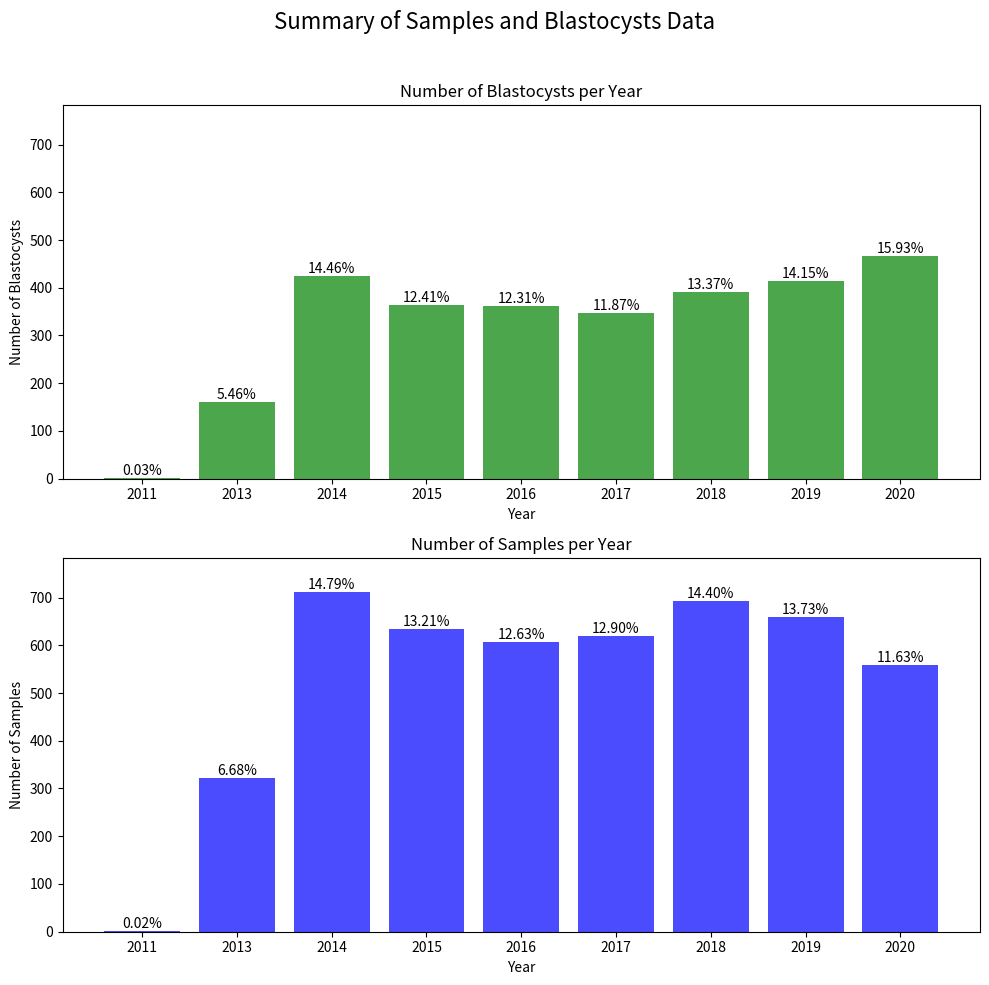
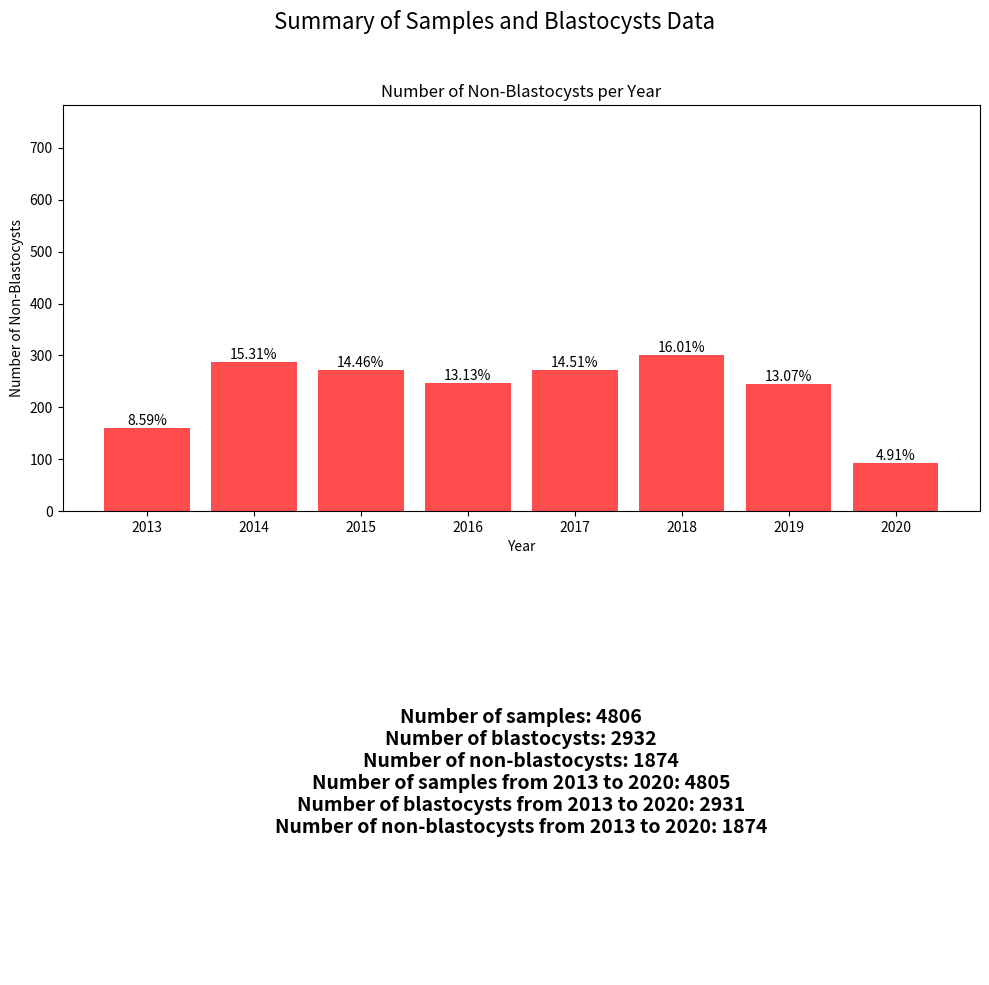

Reproduce these figures in Python, in order.
import pandas as pd
import matplotlib.pyplot as plt
import os

# Dati dell'output
samples_per_year = {'2011': 1, '2013': 321, '2014': 711, '2015': 635, '2016': 607, '2017': 620, '2018': 692, '2019': 660, '2020': 559}
blastocysts_per_year = {'2011': 1, '2013': 160, '2014': 424, '2015': 364, '2016': 361, '2017': 348, '2018': 392, '2019': 415, '2020': 467}
non_blastocysts_per_year = {'2013': 161, '2014': 287, '2015': 271, '2016': 246, '2017': 272, '2018': 300, '2019': 245, '2020': 92}

# Convertiamo i dati in dataframe per facilitare la creazione del grafico
df_samples_per_year = pd.DataFrame(list(samples_per_year.items()), columns=['Year', 'Samples'])
df_blastocysts_per_year = pd.DataFrame(list(blastocysts_per_year.items()), columns=['Year', 'Blastocysts'])
df_non_blastocysts_per_year = pd.DataFrame(list(non_blastocysts_per_year.items()), columns=['Year', 'Non-Blastocysts'])

# Calcolare le percentuali
df_samples_per_year['Percentage'] = df_samples_per_year['Samples'] / df_samples_per_year['Samples'].sum() * 100
df_blastocysts_per_year['Percentage'] = df_blastocysts_per_year['Blastocysts'] / df_blastocysts_per_year['Blastocysts'].sum() * 100
df_non_blastocysts_per_year['Percentage'] = df_non_blastocysts_per_year['Non-Blastocysts'] / df_non_blastocysts_per_year['Non-Blastocysts'].sum() * 100

# Prima figura: Samples e Blastocysts
fig1, axs1 = plt.subplots(2, 1, figsize=(10, 10))
fig1.suptitle('Summary of Samples and Blastocysts Data', fontsize=16)

# Impostare lo stesso limite y per i bar plot
max_y1 = max(df_samples_per_year['Samples'].max(), df_blastocysts_per_year['Blastocysts'].max())

# Numero di campioni per anno
bars1 = axs1[1].bar(df_samples_per_year['Year'], df_samples_per_year['Samples'], color='blue', alpha=0.7)
axs1[1].set_title('Number of Samples per Year')
axs1[1].set_xlabel('Year')
axs1[1].set_ylabel('Number of Samples')
axs1[1].set_ylim(0, max_y1 * 1.1)
for bar, percentage in zip(bars1, df_samples_per_year['Percentage']):
    axs1[1].text(bar.get_x() + bar.get_width() / 2, bar.get_height(), f'{percentage:.2f}%', ha='center', va='bottom')

# Numero di blastocisti per anno
bars1 = axs1[0].bar(df_blastocysts_per_year['Year'], df_blastocysts_per_year['Blastocysts'], color='green', alpha=0.7)
axs1[0].set_title('Number of Blastocysts per Year')
axs1[0].set_xlabel('Year')
axs1[0].set_ylabel('Number of Blastocysts')
axs1[0].set_ylim(0, max_y1 * 1.1)
for bar, percentage in zip(bars1, df_blastocysts_per_year['Percentage']):
    axs1[0].text(bar.get_x() + bar.get_width() / 2, bar.get_height(), f'{percentage:.2f}%', ha='center', va='bottom')

plt.tight_layout(rect=[0, 0, 1, 0.96])
plt.show()

# Seconda figura: Non-Blastocysts e Testi
fig2, axs2 = plt.subplots(2, 1, figsize=(10, 10))
fig2.suptitle('Summary of Samples and Blastocysts Data', fontsize=16)

# Numero di non-blastocisti per anno
bars2 = axs2[0].bar(df_non_blastocysts_per_year['Year'], df_non_blastocysts_per_year['Non-Blastocysts'], color='red', alpha=0.7)
axs2[0].set_title('Number of Non-Blastocysts per Year')
axs2[0].set_xlabel('Year')
axs2[0].set_ylabel('Number of Non-Blastocysts')
axs2[0].set_ylim(0, max_y1 * 1.1)
for bar, percentage in zip(bars2, df_non_blastocysts_per_year['Percentage']):
    axs2[0].text(bar.get_x() + bar.get_width() / 2, bar.get_height(), f'{percentage:.2f}%', ha='center', va='bottom')

# Dati dell'output
num_samples = 4806
num_blastocysts = 2932
num_non_blastocysts = 1874
samples_2013_2020 = 4805
blastocysts_2013_2020 = 2931
non_blastocysts_2013_2020 = 1874

# Creazione del grafico con i testi
axs2[1].axis('off')
textstr = '\n'.join((
    f'Number of samples: {num_samples}',
    f'Number of blastocysts: {num_blastocysts}',
    f'Number of non-blastocysts: {num_non_blastocysts}',
    f'Number of samples from 2013 to 2020: {samples_2013_2020}',
    f'Number of blastocysts from 2013 to 2020: {blastocysts_2013_2020}',
    f'Number of non-blastocysts from 2013 to 2020: {non_blastocysts_2013_2020}'
))

# Aggiungi il testo al grafico
axs2[1].text(0.5, 0.5, textstr, transform=axs2[1].transAxes, fontsize=14,
             verticalalignment='center', horizontalalignment='center', weight='bold')

plt.tight_layout(rect=[0, 0, 1, 0.96])
plt.show()
